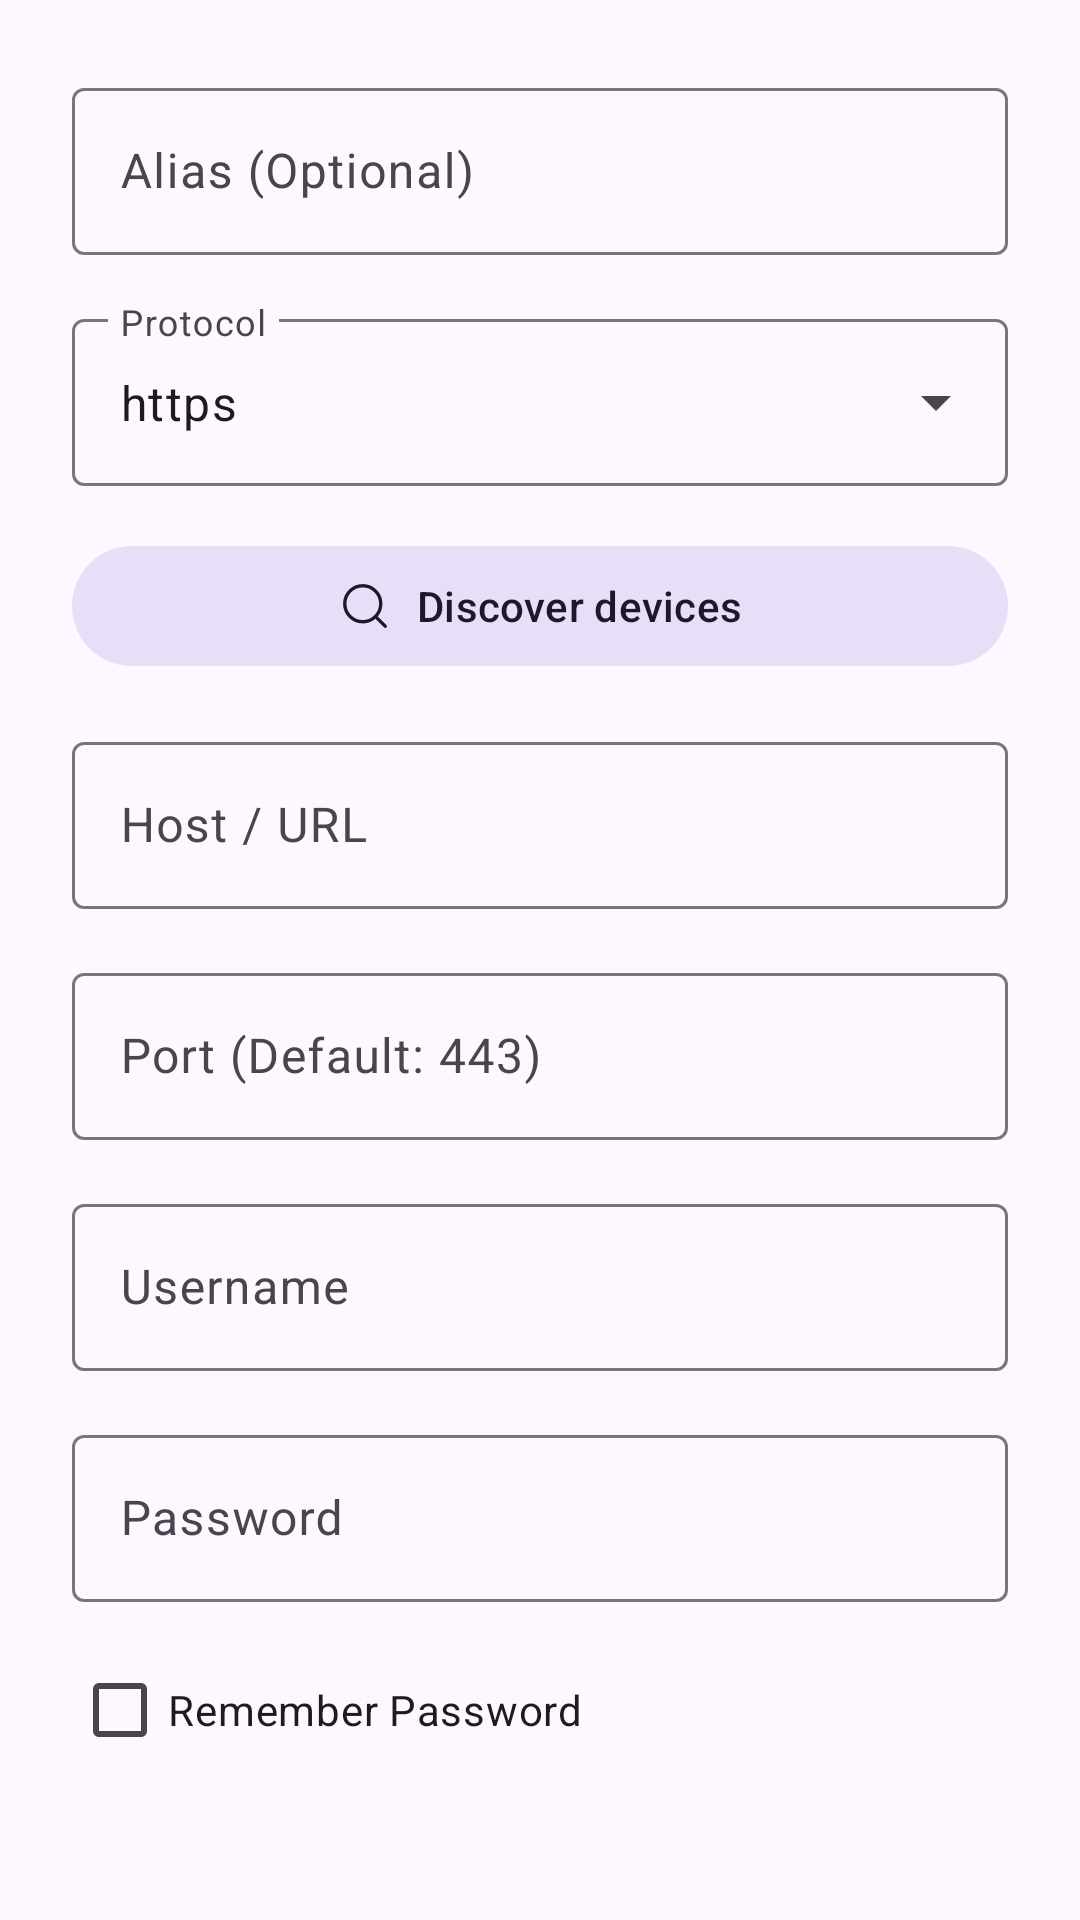

Write the Android layout XML for this screen, with the resource values it uses.
<!-- AndroidManifest.xml: application theme Theme.WebDAVToon -->
<!-- res/layout/dialog_server_config_webdav.xml -->
<?xml version="1.0" encoding="utf-8"?>
<ScrollView xmlns:android="http://schemas.android.com/apk/res/android"
    android:layout_width="match_parent"
    android:layout_height="wrap_content">

    <LinearLayout
        android:layout_width="match_parent"
        android:layout_height="wrap_content"
        android:orientation="vertical"
        android:padding="24dp">

        <com.google.android.material.textfield.TextInputLayout
            android:layout_width="match_parent"
            android:layout_height="wrap_content"
            android:hint="@string/alias_hint"
            style="@style/Widget.Material3.TextInputLayout.OutlinedBox">

            <com.google.android.material.textfield.TextInputEditText
                android:id="@+id/alias_edit"
                android:layout_width="match_parent"
                android:layout_height="wrap_content"
                android:inputType="text" />
        </com.google.android.material.textfield.TextInputLayout>

        <com.google.android.material.textfield.TextInputLayout
            android:layout_width="match_parent"
            android:layout_height="wrap_content"
            android:layout_marginTop="16dp"
            android:hint="@string/protocol_hint"
            style="@style/Widget.Material3.TextInputLayout.OutlinedBox.ExposedDropdownMenu">

            <AutoCompleteTextView
                android:id="@+id/protocol_edit"
                android:layout_width="match_parent"
                android:layout_height="wrap_content"
                android:inputType="none"
                android:text="https" />
        </com.google.android.material.textfield.TextInputLayout>

        
        <com.google.android.material.button.MaterialButton
            android:id="@+id/discover_hosts_button"
            style="@style/Widget.Material3.Button.TonalButton"
            android:layout_width="match_parent"
            android:layout_height="wrap_content"
            android:layout_marginTop="16dp"
            android:text="@string/discover_devices"
            app:icon="@drawable/ic_ior_search"
            app:iconGravity="textStart"
            xmlns:app="http://schemas.android.com/apk/res-auto" />

        <com.google.android.material.textfield.TextInputLayout
            android:id="@+id/host_layout"
            android:layout_width="match_parent"
            android:layout_height="wrap_content"
            android:layout_marginTop="16dp"
            android:hint="@string/host_hint"
            style="@style/Widget.Material3.TextInputLayout.OutlinedBox">

            <com.google.android.material.textfield.TextInputEditText
                android:id="@+id/host_edit"
                android:layout_width="match_parent"
                android:layout_height="wrap_content"
                android:inputType="textUri" />
        </com.google.android.material.textfield.TextInputLayout>

        
        <com.google.android.material.button.MaterialButton
            android:id="@+id/list_shares_button"
            style="@style/Widget.Material3.Button.TextButton"
            android:layout_width="wrap_content"
            android:layout_height="wrap_content"
            android:layout_gravity="end"
            android:text="@string/smb_list_shares"
            android:visibility="gone" />

        <com.google.android.material.textfield.TextInputLayout
            android:layout_width="match_parent"
            android:layout_height="wrap_content"
            android:layout_marginTop="16dp"
            android:hint="@string/port_hint"
            style="@style/Widget.Material3.TextInputLayout.OutlinedBox">

            <com.google.android.material.textfield.TextInputEditText
                android:id="@+id/port_edit"
                android:layout_width="match_parent"
                android:layout_height="wrap_content"
                android:inputType="number" />
        </com.google.android.material.textfield.TextInputLayout>

        <com.google.android.material.textfield.TextInputLayout
            android:id="@+id/username_layout"
            android:layout_width="match_parent"
            android:layout_height="wrap_content"
            android:layout_marginTop="16dp"
            android:hint="@string/username_hint"
            style="@style/Widget.Material3.TextInputLayout.OutlinedBox">

            <com.google.android.material.textfield.TextInputEditText
                android:id="@+id/username_edit"
                android:layout_width="match_parent"
                android:layout_height="wrap_content"
                android:inputType="text" />
        </com.google.android.material.textfield.TextInputLayout>

        <com.google.android.material.textfield.TextInputLayout
            android:id="@+id/domain_layout"
            android:layout_width="match_parent"
            android:layout_height="wrap_content"
            android:layout_marginTop="16dp"
            android:hint="@string/domain_hint"
            android:visibility="gone"
            style="@style/Widget.Material3.TextInputLayout.OutlinedBox">

            <com.google.android.material.textfield.TextInputEditText
                android:id="@+id/domain_edit"
                android:layout_width="match_parent"
                android:layout_height="wrap_content"
                android:inputType="text" />
        </com.google.android.material.textfield.TextInputLayout>

        <com.google.android.material.textfield.TextInputLayout
            android:layout_width="match_parent"
            android:layout_height="wrap_content"
            android:layout_marginTop="16dp"
            android:hint="@string/password_hint"
            style="@style/Widget.Material3.TextInputLayout.OutlinedBox">

            <com.google.android.material.textfield.TextInputEditText
                android:id="@+id/password_edit"
                android:layout_width="match_parent"
                android:layout_height="wrap_content"
                android:inputType="textPassword" />
        </com.google.android.material.textfield.TextInputLayout>

        <com.google.android.material.checkbox.MaterialCheckBox
            android:id="@+id/remember_password_check"
            android:layout_width="match_parent"
            android:layout_height="wrap_content"
            android:layout_marginTop="12dp"
            android:text="@string/remember_password" />

        <com.google.android.material.checkbox.MaterialCheckBox
            android:id="@+id/private_server_check"
            android:layout_width="match_parent"
            android:layout_height="wrap_content"
            android:layout_marginTop="4dp"
            android:text="@string/private_server"
            android:visibility="gone" />

    </LinearLayout>
</ScrollView>
<!-- resources referenced by this layout -->
<resources>
  <!-- drawable ic_ior_search (drawable) -->
  <vector xmlns:android="http://schemas.android.com/apk/res/android"
      android:width="24dp"
      android:height="24dp"
      android:viewportWidth="24"
      android:viewportHeight="24">
      <path
          android:pathData="M17 17L21 21"
          android:fillColor="@android:color/transparent"
          android:strokeColor="?attr/colorControlNormal"
          android:strokeWidth="1.5"
          android:strokeLineCap="round"
          android:strokeLineJoin="round"
          />
      <path
          android:pathData="M3 11C3 15.4183 6.58172 19 11 19C13.213 19 15.2161 18.1015 16.6644 16.6493C18.1077 15.2022 19 13.2053 19 11C19 6.58172 15.4183 3 11 3C6.58172 3 3 6.58172 3 11Z"
          android:fillColor="@android:color/transparent"
          android:strokeColor="?attr/colorControlNormal"
          android:strokeWidth="1.5"
          android:strokeLineCap="round"
          android:strokeLineJoin="round"
          />
  </vector>
  <string name="alias_hint">Alias (Optional)</string>
  <string name="discover_devices">Discover devices</string>
  <string name="domain_hint">Domain / Workgroup (optional)</string>
  <string name="host_hint">Host / URL</string>
  <string name="password_hint">Password</string>
  <string name="port_hint">Port (Default: 443)</string>
  <string name="private_server">Private server</string>
  <string name="protocol_hint">Protocol</string>
  <string name="remember_password">Remember Password</string>
  <string name="smb_list_shares">List shares</string>
  <string name="username_hint">Username</string>
  <style name="Theme.WebDAVToon" parent="Base.Theme.WebDAVToon">
          <item name="toolbarStyle">@style/Widget.App.Toolbar</item>
      </style>
  <style name="Widget.App.Toolbar" parent="Widget.Material3.Toolbar">
          <item name="titleTextColor">?attr/colorOnSurface</item>
          <item name="navigationIconTint">?attr/colorOnSurface</item>
          <item name="android:textColorSecondary">?attr/colorOnSurface</item>
          
          <item name="colorControlNormal">?attr/colorOnSurface</item>
      </style>
  <color name="primary">#6750A4</color>
  <color name="onPrimary">#FFFFFF</color>
  <color name="primaryContainer">#EADDFF</color>
  <color name="onPrimaryContainer">#21005D</color>
  <color name="secondary">#625B71</color>
  <color name="onSecondary">#FFFFFF</color>
  <color name="secondaryContainer">#E8DEF8</color>
  <color name="onSecondaryContainer">#1D192B</color>
  <color name="tertiary">#7D5260</color>
  <color name="onTertiary">#FFFFFF</color>
  <color name="tertiaryContainer">#FFD8E4</color>
  <color name="onTertiaryContainer">#31111D</color>
  <color name="surface">#FEF7FF</color>
  <color name="onSurface">#1D1B20</color>
  <color name="surfaceVariant">#E7E0EB</color>
  <color name="onSurfaceVariant">#49454F</color>
  <color name="outline">#79747E</color>
  <style name="RoundedOverflowMenu" parent="Widget.AppCompat.PopupMenu.Overflow">
          <item name="android:popupBackground">@drawable/bg_menu_rounded</item>
          <item name="android:popupElevation">16dp</item>
      </style>
  <style name="RoundedPopupMenu" parent="Widget.AppCompat.PopupMenu">
          <item name="android:popupBackground">@drawable/bg_menu_rounded</item>
          <item name="android:popupElevation">16dp</item>
      </style>
  <!-- drawable bg_menu_rounded (drawable) -->
  <?xml version="1.0" encoding="utf-8"?>
  <shape xmlns:android="http://schemas.android.com/apk/res/android">
      <solid android:color="@color/surface" />
      <corners android:radius="8dp" />
  </shape>
</resources>
